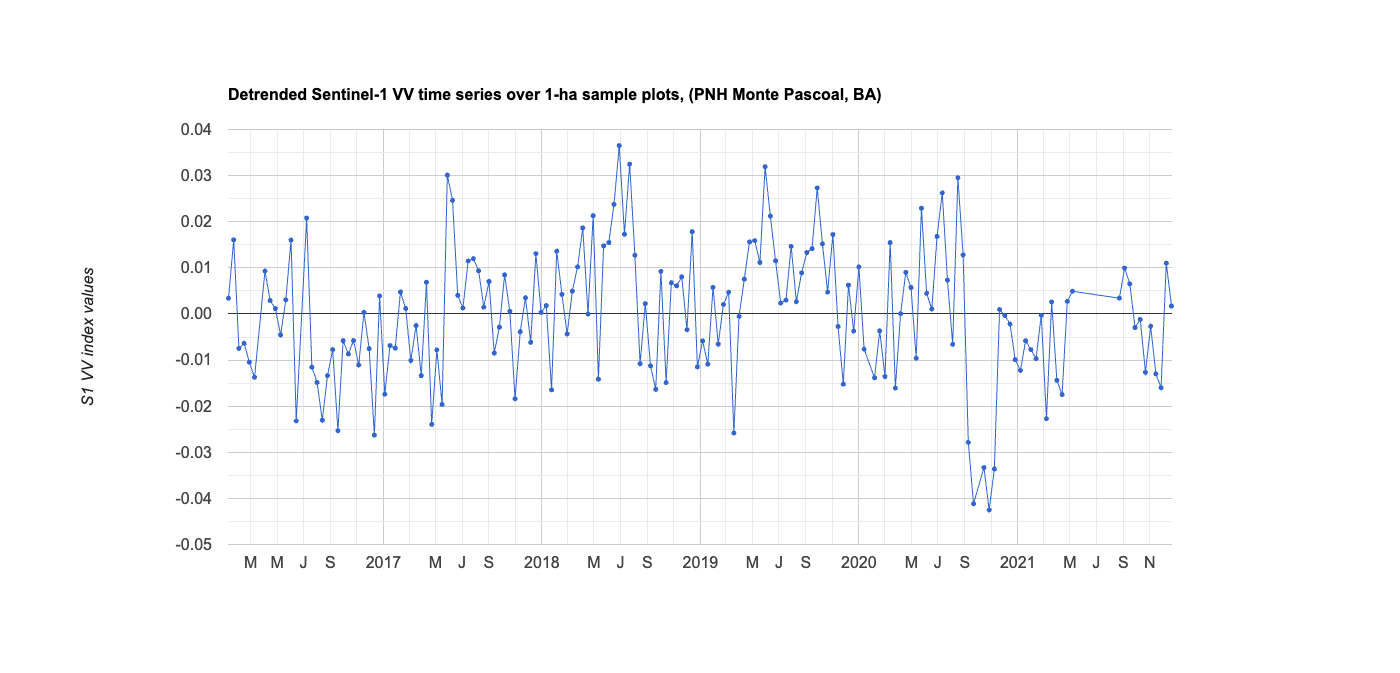

Values plotted in this chart, from the file beside it:
system:time_start, 0
Jan 10, 2016, 0.003
Jan 22, 2016, 0.016
Feb 3, 2016, -0.007
Feb 15, 2016, -0.006
Feb 27, 2016, -0.01
Mar 10, 2016, -0.014
Apr 3, 2016, 0.009
Apr 15, 2016, 0.003
Apr 27, 2016, 0.001
May 9, 2016, -0.005
May 21, 2016, 0.003
Jun 2, 2016, 0.016
Jun 14, 2016, -0.023
Jul 8, 2016, 0.021
Jul 20, 2016, -0.012
Aug 1, 2016, -0.015
Aug 13, 2016, -0.023
Aug 25, 2016, -0.013
Sep 6, 2016, -0.008
Sep 18, 2016, -0.025
Sep 30, 2016, -0.006
Oct 12, 2016, -0.009
Oct 24, 2016, -0.006
Nov 5, 2016, -0.011
Nov 17, 2016, 0
Nov 29, 2016, -0.008
Dec 11, 2016, -0.026
Dec 23, 2016, 0.004
Jan 4, 2017, -0.017
Jan 16, 2017, -0.007
Jan 28, 2017, -0.007
Feb 9, 2017, 0.005
Feb 21, 2017, 0.001
Mar 5, 2017, -0.01
Mar 17, 2017, -0.003
Mar 29, 2017, -0.013
Apr 10, 2017, 0.007
Apr 22, 2017, -0.024
May 4, 2017, -0.008
May 16, 2017, -0.02
May 28, 2017, 0.03
Jun 9, 2017, 0.025
Jun 21, 2017, 0.004
Jul 3, 2017, 0.001
Jul 15, 2017, 0.011
Jul 27, 2017, 0.012
Aug 8, 2017, 0.009
Aug 20, 2017, 0.001
Sep 1, 2017, 0.007
Sep 13, 2017, -0.008
Sep 25, 2017, -0.003
Oct 7, 2017, 0.008
Oct 19, 2017, 0.001
Oct 31, 2017, -0.018
Nov 12, 2017, -0.004
Nov 24, 2017, 0.004
Dec 6, 2017, -0.006
Dec 18, 2017, 0.013
Dec 30, 2017, 0
Jan 11, 2018, 0.002
... 110 more rows
